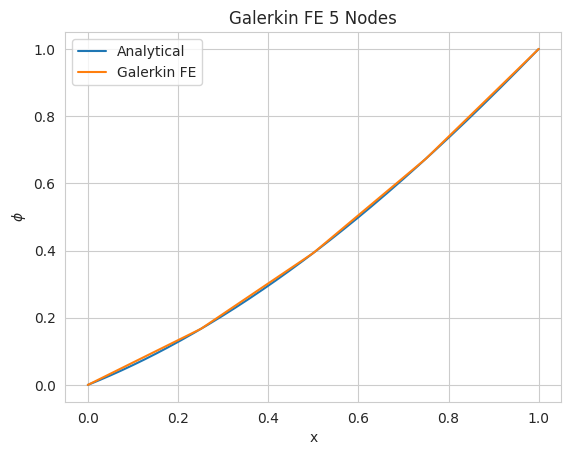
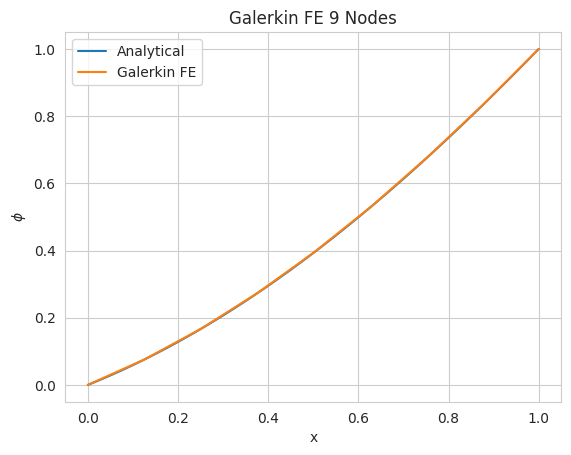
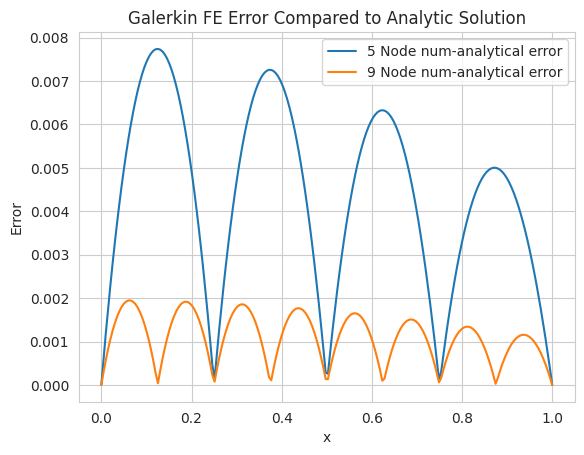

Reproduce these figures in Python, in order.
import numpy as np
import matplotlib.pyplot as plt
from scipy.linalg import solve_banded
import math
import seaborn as sns
sns.set_style("whitegrid")


def tridiagsolver(K,F):
    ud = np.insert(np.diag(K,1), 0, 0)           # upper diagonal
    d = np.diag(K)                               # main diagonal
    ld = np.insert(np.diag(K,-1), len(F)-1, 0)   # lower diagonal
    ab = np.matrix([ud, d, ld])                  # simplified matrix
    a = solve_banded((1, 1), ab, F)
    return a

def psi(j,x, dx):
    if x > (j+1)*dx or x < (j-1)*dx:
        return 0
    elif x < j*dx:
        return (x - (j-1)*dx)/dx
    else:
        return ((j+1)*dx - x)/dx

def galerkin1d(nx):
    x = np.linspace(0,1,nx)
    dx = 1.0/(nx-1)
    K = np.zeros((nx,nx))                   # Stiffness matrix
    for i in range(nx):
        if i == 0:
            K[i,i] = 1
            K[i,i+1] = 0
        elif i == len(K)-1:
            K[i,i] = 1
            K[i,i-1] = 0
        else:
            K[i,i] = 2/dx
            K[i,i-1] = -1/dx
            K[i,i+1] = -1/dx
            
    F = np.zeros(nx)                         # Load vector
    F [0] = 0
    F[1:-1] = (-1.0/dx)*(2*np.cos(x[1:-1]) - np.cos(x[0:-2]) - np.cos(x[2:]))
    F[-1] = 1
    
    a = tridiagsolver(K,F)                   # Solve system
    
    nxplot = 200                             # Recombine phi from basis functions
    plot_x = np.linspace(0,1,nxplot)
    phi_galerkin = np.zeros(nxplot)
    for i in range(len(plot_x)):                    
        for j in range(len(a)):
            phi_galerkin[i] +=  a[j]*psi(j, plot_x[i], dx)
    return phi_galerkin

if __name__ == "__main__":
    plot_x = np.linspace(0,1,200)  # points for  plotting
    phi_galerkin5 = galerkin1d(nx=5)
    phi_galerkin9 = galerkin1d(nx=9)
    phi_analy = -np.cos(plot_x) + np.cos(1)*plot_x + 1

    plt.figure(1)
    plt.plot(plot_x, phi_analy, label= "Analytical")
    plt.plot(plot_x, phi_galerkin5, label="Galerkin FE")
    plt.title("Galerkin FE 5 Nodes")
    plt.ylabel("$\phi$")
    plt.xlabel("x")
    plt.legend()

    plt.figure(2)
    plt.plot(plot_x, phi_analy, label= "Analytical")
    plt.plot(plot_x, phi_galerkin9, label="Galerkin FE")
    plt.title("Galerkin FE 9 Nodes")
    plt.ylabel("$\phi$")
    plt.xlabel("x")
    plt.legend()

    plt.figure(3)
    plt.plot(plot_x, np.abs(phi_analy-phi_galerkin5), label= "5 Node num-analytical error")
    plt.plot(plot_x, np.abs(phi_analy-phi_galerkin9), label= "9 Node num-analytical error")
    plt.title("Galerkin FE Error Compared to Analytic Solution")
    plt.ylabel("Error")
    plt.xlabel("x")
    plt.legend()
    plt.show()
